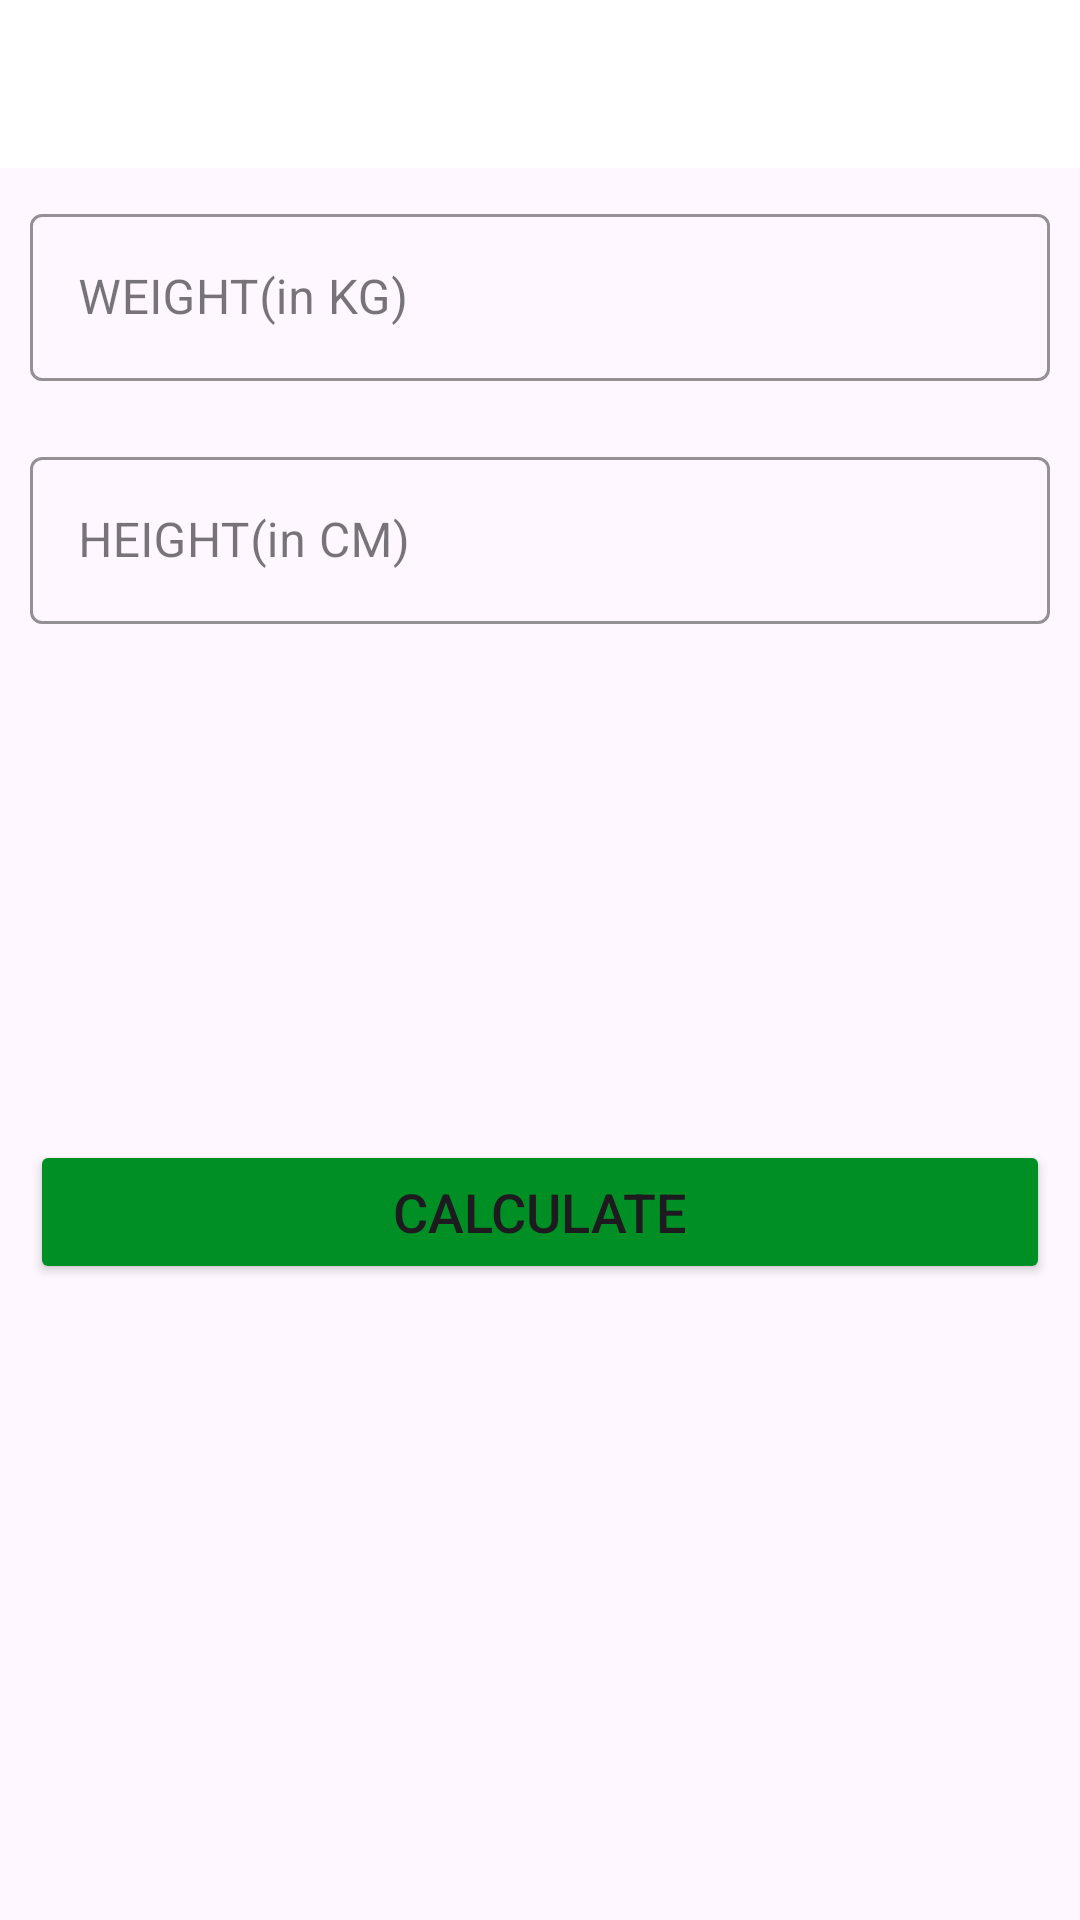

Android layout source for this screen:
<!-- AndroidManifest.xml: application theme Theme._7MinWorkoutApp -->
<!-- res/layout/activity_bmi.xml -->
<?xml version="1.0" encoding="utf-8"?>
<RelativeLayout xmlns:android="http://schemas.android.com/apk/res/android"
    xmlns:tools="http://schemas.android.com/tools"
    android:layout_width="match_parent"
    android:layout_height="match_parent"
    xmlns:app="http://schemas.android.com/apk/res-auto">
    <androidx.appcompat.widget.Toolbar
        android:id="@+id/toolbarBMI"
        android:layout_width="match_parent"
        android:layout_height="?android:attr/actionBarSize"
        android:background="#FFFFFF" />
    <com.google.android.material.textfield.TextInputLayout
        android:id="@+id/metricweight"
        android:layout_width="match_parent"
        android:layout_height="wrap_content"
        android:layout_below="@id/toolbarBMI"
        android:layout_margin="10dp"
        app:boxStrokeColor="@color/colourAccent"
        app:hintTextColor="@color/colourAccent"
        style="@style/Widget.MaterialComponents.TextInputLayout.OutlinedBox"
        >
        <androidx.appcompat.widget.AppCompatEditText
            android:id="@+id/emetricweight"
            android:layout_width="match_parent"
            android:layout_height="wrap_content"
            android:hint="WEIGHT(in KG)"
            android:inputType="numberDecimal"
            android:textSize="16sp"/>
    </com.google.android.material.textfield.TextInputLayout>
    <com.google.android.material.textfield.TextInputLayout
        android:layout_below="@+id/metricweight"
        android:id="@+id/metricheight"
        android:layout_width="match_parent"
        android:layout_height="wrap_content"
        android:layout_margin="10dp"
        app:boxStrokeColor="@color/colourAccent"
        app:hintTextColor="@color/colourAccent"
        style="@style/Widget.MaterialComponents.TextInputLayout.OutlinedBox"
        >
        <androidx.appcompat.widget.AppCompatEditText
            android:id="@+id/emetricheight"
            android:layout_width="match_parent"
            android:layout_height="wrap_content"
            android:hint="HEIGHT(in CM)"
            android:inputType="numberDecimal"
            android:textSize="16sp"/>
    </com.google.android.material.textfield.TextInputLayout>
    <LinearLayout
        android:padding="10dp"
        android:layout_below="@+id/metricheight"
        android:id="@+id/llbmi"
        android:orientation="vertical"
        android:layout_width="match_parent"
        android:layout_height="wrap_content"
        android:layout_marginTop="25dp"
        android:visibility="invisible"
        tools:visibility="visible"
        >
        <TextView
            android:id="@+id/yourbmi"
            android:layout_width="match_parent"
            android:layout_height="wrap_content"
            android:text="YOUR BMI"
            android:textSize="16sp"
            android:gravity="center"
            />
        <TextView
            android:id="@+id/bmivalue"
            android:layout_width="match_parent"
            android:layout_height="wrap_content"
            tools:text="15"
            android:layout_marginTop="5dp"
            android:textSize="18sp"
            android:gravity="center"
            android:textStyle="bold"
            />
        <TextView
            android:id="@+id/bmitype"
            android:layout_width="match_parent"
            android:layout_height="wrap_content"
            android:layout_marginTop="5dp"
            tools:text="Normal"
            android:textSize="18sp"
            android:gravity="center"
            />
        <TextView
            android:id="@+id/bmidescription"
            android:layout_width="match_parent"
            android:layout_height="wrap_content"
            tools:text="Normal"
            android:layout_marginTop="5dp"
            android:textSize="16sp"
            android:gravity="center"
            />


    </LinearLayout>
    <Button
        android:layout_margin="10dp"
        android:id="@+id/btnbmi"
        android:layout_width="match_parent"
        android:layout_height="wrap_content"
        android:layout_below="@id/llbmi"
        android:layout_marginTop="35dp"
        android:backgroundTint="@color/colourAccent"
        android:text="Calculate"
        android:textSize="18sp"
        />
</RelativeLayout>
<!-- resources referenced by this layout -->
<resources>
  <color name="colourAccent">#008F24</color>
  <style name="Theme._7MinWorkoutApp" parent="Base.Theme._7MinWorkoutApp" />
  <style name="Base.Theme._7MinWorkoutApp" parent="Theme.Material3.DayNight.NoActionBar">
          
          
      </style>
</resources>
